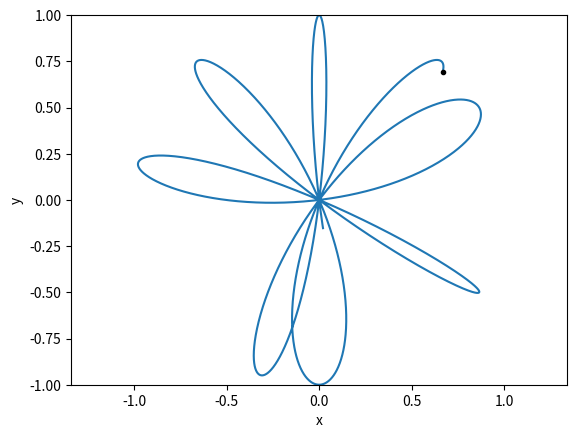

The script that saved this image: (Note: this script raises an exception after producing the figure.)
import matplotlib.pyplot as plt
import numpy as np
import sympy as sp
from matplotlib.animation import FuncAnimation

t, T = sp.Symbol('t'), np.linspace(1, 5, 5000)
r, phi = sp.cos(6 * t), t + 0.2 * sp.cos(3 * t)
x, y = r * sp.cos(phi), r * sp.sin(phi)

Vx, Vy = sp.diff(x), sp.diff(y)
V = sp.sqrt(Vx ** 2 + Vy ** 2)

Wx, Wy = sp.diff(Vx), sp.diff(Vy)
W = sp.sqrt(Wx ** 2 + Wy ** 2)

Wtan = sp.diff(V)
Wtanx, Wtany = (Vx / V) * Wtan, (Vy / V) * Wtan

Wnor = sp.sqrt(W ** 2 - Wtan ** 2)
Wnorx, Wnory = (Wx - Wtanx) / Wnor, (Wy - Wtany) / Wnor

CurvRad = V ** 2 / Wnor

F_func = [sp.lambdify(t, i) for i in [x, y, Vx, Vy, Wx, Wy, Wnorx, Wnory, V, W, Wtan, Wnor, CurvRad]]
[X, Y, Vx, Vy, Wx, Wy, Wnorx, Wnory, V, W, Wtan, Wnor, CurvRad] = [func(T) for func in F_func]

fig = plt.figure()
ax = fig.add_subplot(1, 1, 1)
ax.axis('equal'), ax.set_xlabel('x'), ax.set_ylabel('y'), ax.plot(X, Y), \
    ax.set(xlim=[-1, 1], ylim=[-1, 1])

P = ax.plot(X[0], Y[0], marker='.', color = "black")[0]
isLegendSet = False


def anima(i):
    P.set_data(X[i], Y[i])
    Vvec = ax.arrow(X[i], Y[i], Vx[i], Vy[i], width=0.02, color='red', label='- скорость')
    Wvec = ax.arrow(X[i], Y[i], Wx[i], Vy[i], width=0.02, color='blue', label='- ускорение')
    Cvec = ax.arrow(X[i], Y[i], -(X[i] + ((Vy[i] * CurvRad[i]) / V[i])), -(Y[i] - ((Vx[i] * CurvRad[i]) / V[i])), width=0.02, color="green",
                 label='- кривизна')
    # Cvec = ax.arrow(X[i], Y[i], -(X[i] + (((Y[i] + Vy[i]) * CurvRad[i]) / ((Y[i] + Vy[i]) ** 2 + (X[i] + Vx[i]) ** 2) ** 0.5)), -(Y[i] - (((X[i] + Vx[i]) * CurvRad[i]) / ((Y[i] + Vy[i]) ** 2 + (X[i] + Vx[i]) ** 2) ** 0.5)), width=0.02, color="green",
    #              label='- кривизна')
    
    global isLegendSet;
    if not isLegendSet:
        ax.legend()
        isLegendSet = True

    return P, Vvec, Wvec, Cvec


anim = FuncAnimation(fig, anima, frames=len(T), interval=10, blit=True)

plt.show()
